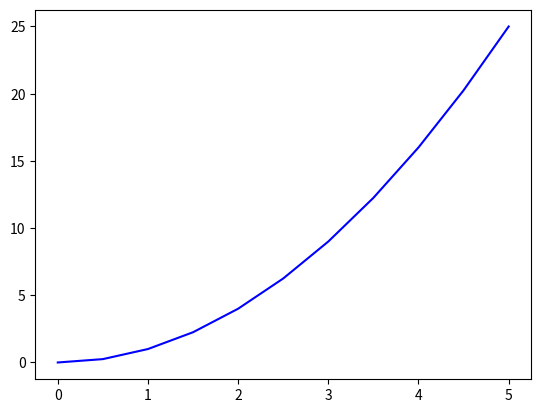

The script that saved this image:
import matplotlib.pyplot as plt
import numpy as np

x = np.linspace(0,5,11)
y = x**2

plt.plot(x,y,'-b')
plt.show( )